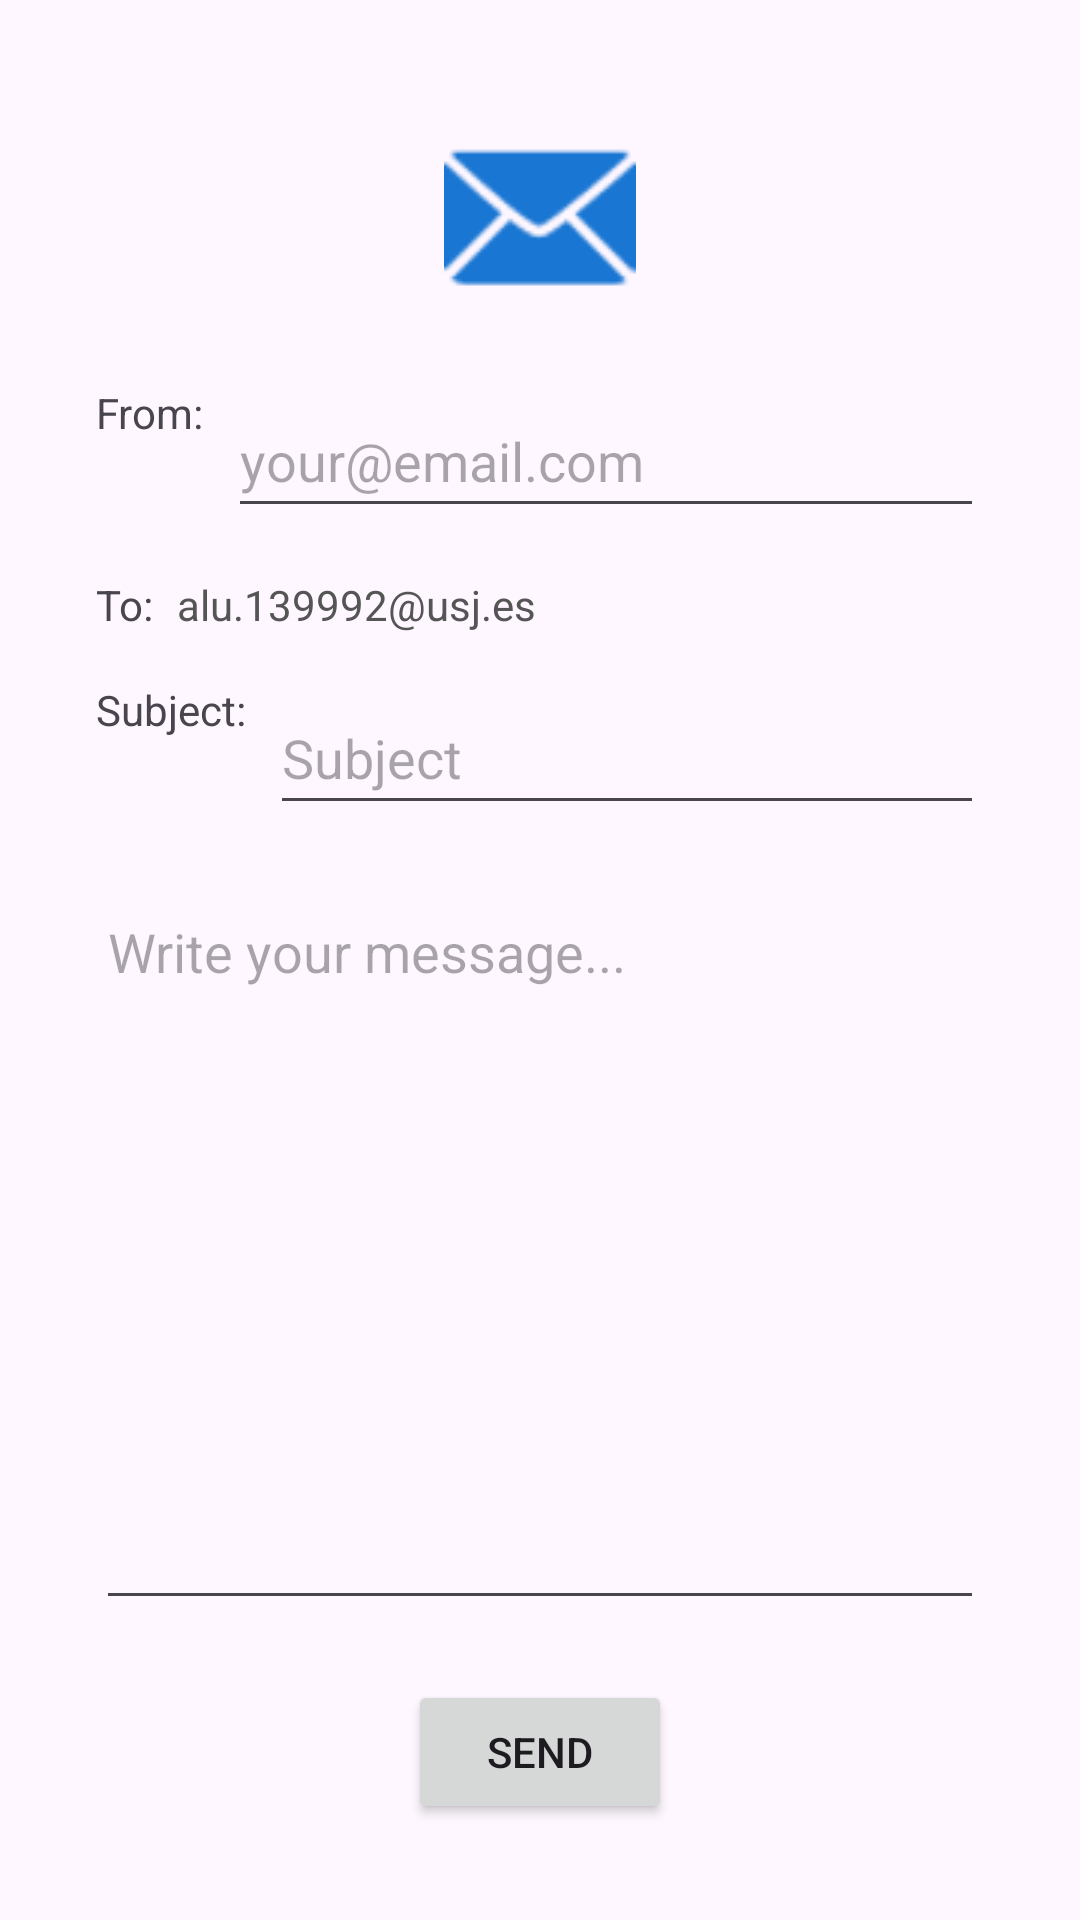

The Android layout XML behind this screen, and the referenced resources:
<!-- AndroidManifest.xml: application theme Theme.IndividualTask -->
<!-- res/layout/activity_email.xml -->
<?xml version="1.0" encoding="utf-8"?>
<androidx.constraintlayout.widget.ConstraintLayout xmlns:android="http://schemas.android.com/apk/res/android"
    xmlns:app="http://schemas.android.com/apk/res-auto"
    xmlns:tools="http://schemas.android.com/tools"
    android:id="@+id/main"
    android:layout_width="match_parent"
    android:layout_height="match_parent"
    tools:context=".activities.EmailActivity">

    <ImageView
    android:id="@+id/imageView"
    android:layout_width="64dp"
    android:layout_height="64dp"
    android:src="@android:drawable/ic_dialog_email"
    app:layout_constraintTop_toTopOf="parent"
    android:layout_marginTop="40dp"
    app:layout_constraintStart_toStartOf="parent"
    app:layout_constraintEnd_toEndOf="parent"
    app:tint="#1976D2" />

    <TextView
        android:id="@+id/tvFrom"
        android:layout_width="wrap_content"
        android:layout_height="wrap_content"
        android:text="From:"
        app:layout_constraintTop_toBottomOf="@id/imageView"
        app:layout_constraintStart_toStartOf="parent"
        android:layout_marginStart="32dp"
        android:layout_marginTop="24dp"/>

    <EditText
        android:id="@+id/etFrom"
        android:layout_width="0dp"
        android:layout_height="wrap_content"
        android:layout_marginStart="8dp"
        android:layout_marginTop="24dp"
        android:layout_marginEnd="32dp"
        android:hint="your@email.com"
        android:inputType="textEmailAddress"
        android:minHeight="48dp"
        app:layout_constraintEnd_toEndOf="parent"
        app:layout_constraintStart_toEndOf="@id/tvFrom"
        app:layout_constraintTop_toBottomOf="@id/imageView" />

    <TextView
        android:id="@+id/tvTo"
        android:layout_width="wrap_content"
        android:layout_height="wrap_content"
        android:text="To:"
        app:layout_constraintTop_toBottomOf="@id/etFrom"
        app:layout_constraintStart_toStartOf="parent"
        android:layout_marginStart="32dp"
        android:layout_marginTop="16dp"/>

    <TextView
        android:id="@+id/tvToValue"
        android:layout_width="0dp"
        android:layout_height="wrap_content"
        android:text="alu.139992@usj.es"
        android:textColor="#555"
        app:layout_constraintTop_toBottomOf="@id/etFrom"
        app:layout_constraintStart_toEndOf="@id/tvTo"
        app:layout_constraintEnd_toEndOf="parent"
        android:layout_marginStart="8dp"
        android:layout_marginEnd="32dp"
        android:layout_marginTop="16dp"/>

    <TextView
        android:id="@+id/textViewSubject"
        android:layout_width="wrap_content"
        android:layout_height="wrap_content"
        android:text="Subject:"
        app:layout_constraintTop_toBottomOf="@id/tvToValue"
        app:layout_constraintStart_toStartOf="parent"
        android:layout_marginStart="32dp"
        android:layout_marginTop="16dp"/>

    <EditText
        android:id="@+id/etSubject"
        android:layout_width="0dp"
        android:layout_height="wrap_content"
        android:layout_marginStart="8dp"
        android:layout_marginTop="16dp"
        android:layout_marginEnd="32dp"
        android:hint="Subject"
        android:minHeight="48dp"
        app:layout_constraintEnd_toEndOf="parent"
        app:layout_constraintStart_toEndOf="@id/textViewSubject"
        app:layout_constraintTop_toBottomOf="@id/tvToValue" />

    <EditText
        android:id="@+id/Body"
        android:layout_width="0dp"
        android:layout_height="0dp"
        android:hint="Write your message..."
        android:gravity="top"
        android:inputType="textMultiLine"
        app:layout_constraintTop_toBottomOf="@id/etSubject"
        app:layout_constraintBottom_toTopOf="@id/btnSend"
        app:layout_constraintStart_toStartOf="parent"
        app:layout_constraintEnd_toEndOf="parent"
        android:layout_marginStart="32dp"
        android:layout_marginEnd="32dp"
        android:layout_marginTop="20dp"
        android:layout_marginBottom="20dp"/>

    <Button
        android:id="@+id/btnSend"
        android:layout_width="wrap_content"
        android:layout_height="wrap_content"
        android:text="Send"
        app:layout_constraintBottom_toBottomOf="parent"
        app:layout_constraintStart_toStartOf="parent"
        app:layout_constraintEnd_toEndOf="parent"
        android:layout_marginBottom="32dp"/>
</androidx.constraintlayout.widget.ConstraintLayout>
<!-- resources referenced by this layout -->
<resources>
  <style name="Theme.IndividualTask" parent="Base.Theme.IndividualTask" />
  <style name="Base.Theme.IndividualTask" parent="Theme.Material3.DayNight.NoActionBar">
          
          
      </style>
</resources>
